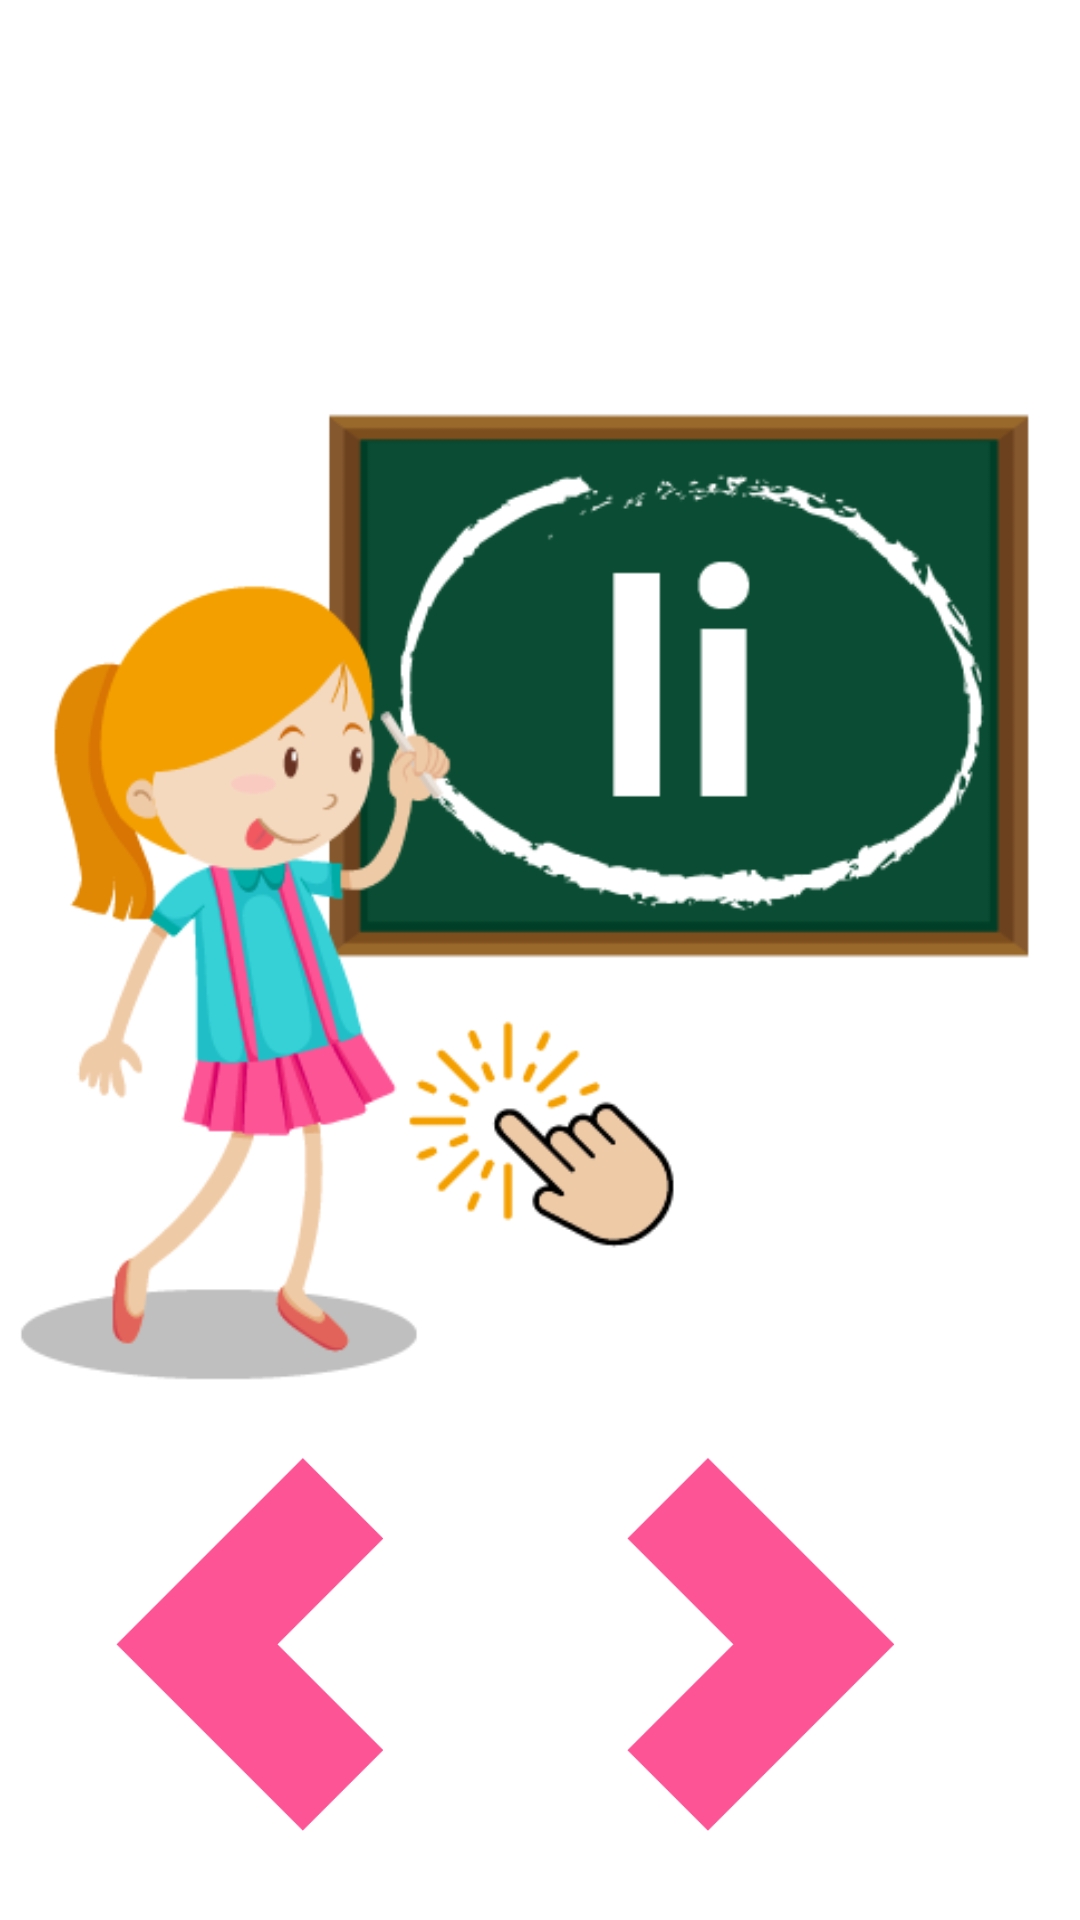

The Android layout XML behind this screen, and the referenced resources:
<!-- AndroidManifest.xml: application theme Theme.AprendamosLasVocales -->
<!-- res/layout/activity_main3.xml -->
<?xml version="1.0" encoding="utf-8"?>
<androidx.constraintlayout.widget.ConstraintLayout xmlns:android="http://schemas.android.com/apk/res/android"
    xmlns:app="http://schemas.android.com/apk/res-auto"
    xmlns:tools="http://schemas.android.com/tools"
    android:layout_width="match_parent"
    android:layout_height="match_parent"
    tools:context=".MainActivity3">

    <ImageView
        android:id="@+id/next_to_o"
        android:layout_width="181dp"
        android:layout_height="152dp"
        android:layout_marginEnd="16dp"
        android:layout_marginBottom="16dp"
        android:src="@drawable/next_girl"
        app:layout_constraintBottom_toBottomOf="parent"
        app:layout_constraintEnd_toEndOf="parent"
        app:layout_constraintTop_toBottomOf="@+id/img_vowel_i"
        app:layout_constraintVertical_bias="1.0" />

    <ImageView
        android:id="@+id/back_to_e"
        android:layout_width="181dp"
        android:layout_height="152dp"
        android:layout_marginBottom="16dp"
        android:src="@drawable/back_girl"
        app:layout_constraintBottom_toBottomOf="parent"
        app:layout_constraintEnd_toStartOf="@+id/next_to_o"
        app:layout_constraintHorizontal_bias="0.432"
        app:layout_constraintStart_toStartOf="parent"
        app:layout_constraintTop_toBottomOf="@+id/img_vowel_i"
        app:layout_constraintVertical_bias="1.0" />

    <ImageView
        android:id="@+id/img_vowel_i"
        android:layout_width="381dp"
        android:layout_height="521dp"
        android:layout_marginTop="28dp"
        android:src="@drawable/i"
        app:layout_constraintEnd_toEndOf="parent"
        app:layout_constraintStart_toStartOf="parent"
        app:layout_constraintTop_toTopOf="parent" />
</androidx.constraintlayout.widget.ConstraintLayout>
<!-- resources referenced by this layout -->
<resources>
  <!-- drawable back_girl: png bitmap (drawable, 4630 bytes) -->
  <!-- drawable i: png bitmap (drawable, 36975 bytes) -->
  <!-- drawable next_girl: png bitmap (drawable, 4639 bytes) -->
  <style name="Theme.AprendamosLasVocales" parent="Theme.MaterialComponents.DayNight.NoActionBar">
          
          <item name="colorPrimary">@color/purple_500</item>
          <item name="colorPrimaryVariant">@color/blue_top_activity</item>
          <item name="colorOnPrimary">@color/white</item>
          
          <item name="colorSecondary">@color/teal_200</item>
          <item name="colorSecondaryVariant">@color/teal_700</item>
          <item name="colorOnSecondary">@color/black</item>
          
          <item name="android:statusBarColor" tools:targetApi="l">?attr/colorPrimaryVariant</item>
          
      </style>
  <color name="purple_500">#FF6200EE</color>
  <color name="blue_top_activity">#339CFA</color>
  <color name="white">#FFFFFFFF</color>
  <color name="teal_200">#FF03DAC5</color>
  <color name="teal_700">#FF018786</color>
  <color name="black">#FF000000</color>
</resources>
